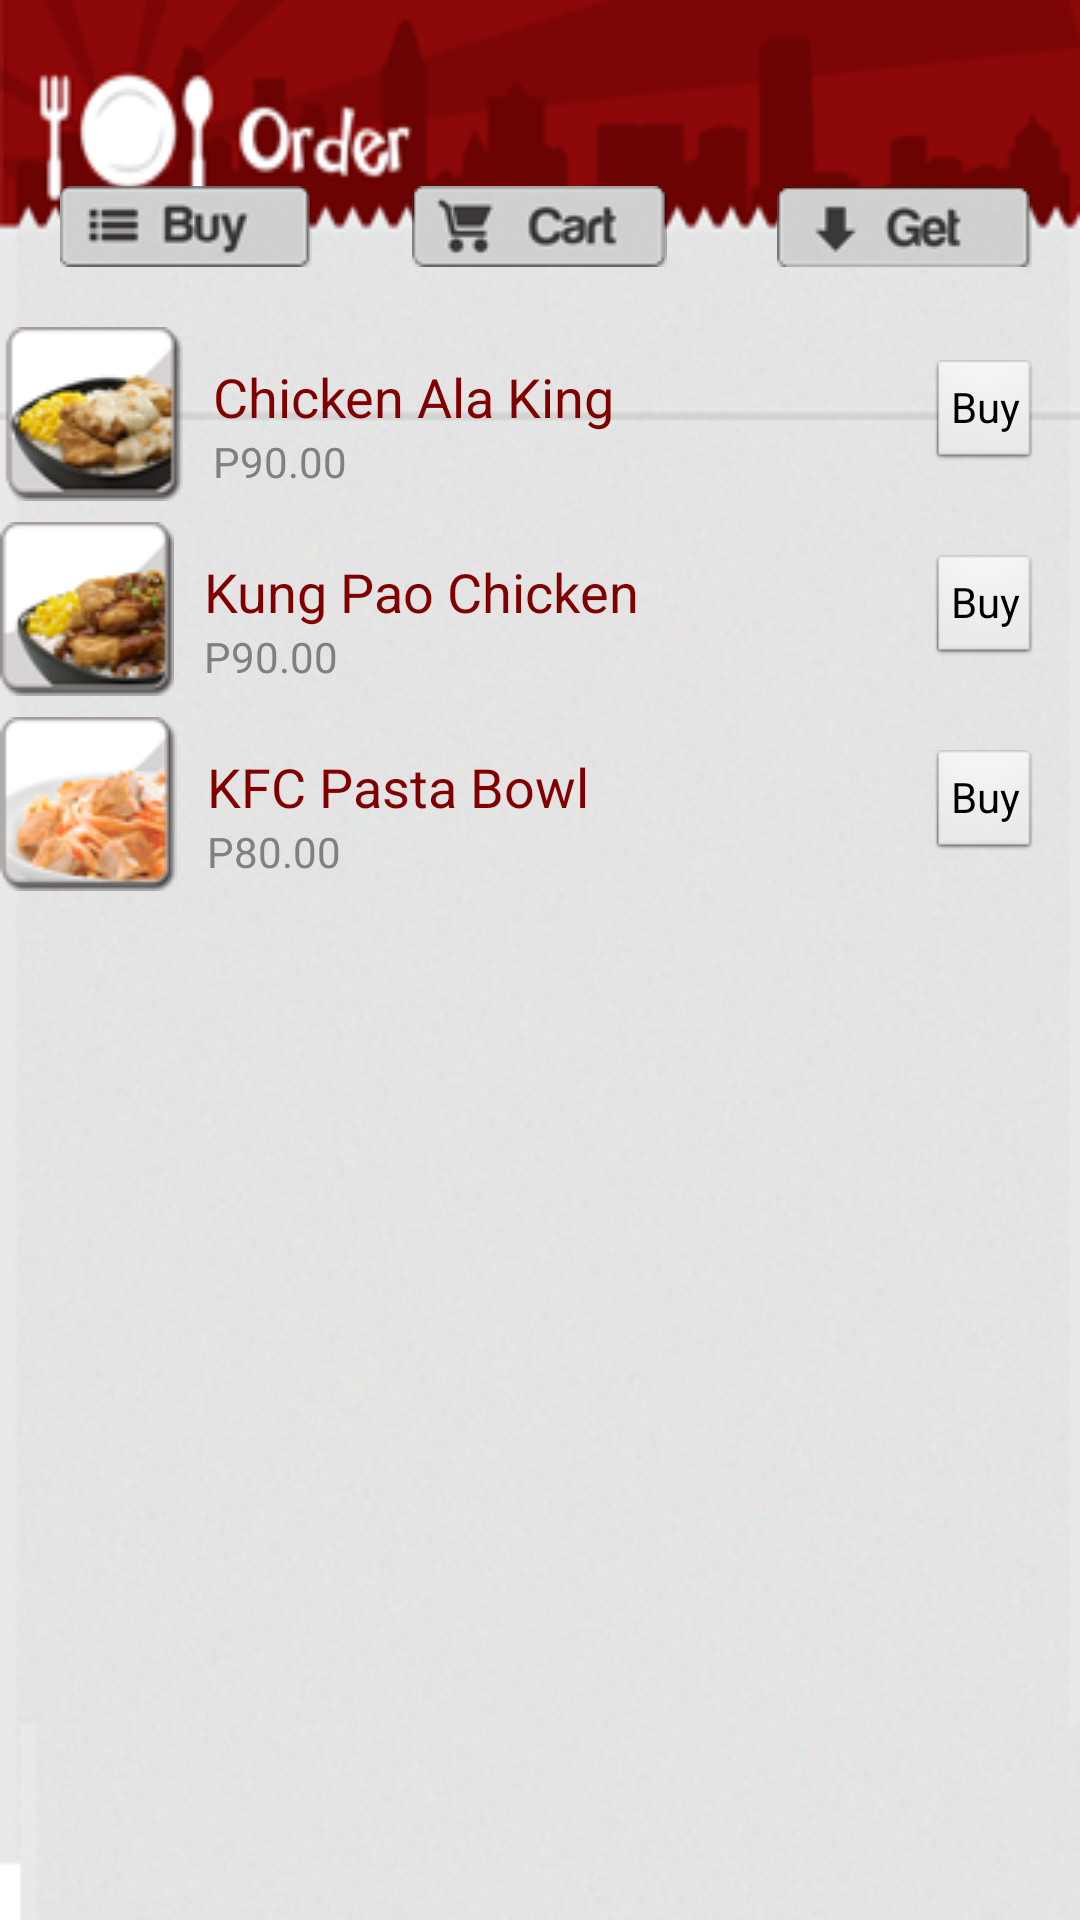

This screen was rendered from an Android layout file. Write that file and the resources it references.
<!-- AndroidManifest.xml: application theme CustomTheme -->
<!-- res/layout/order_bowls.xml -->
<?xml version="1.0" encoding="utf-8"?>
<LinearLayout xmlns:android="http://schemas.android.com/apk/res/android"
    android:layout_width="match_parent"
    android:layout_height="match_parent"
    android:background="@drawable/orderscreen"
    android:orientation="vertical" >

    <LinearLayout
        android:layout_width="match_parent"
        android:layout_height="60dp"
        android:layout_marginTop="48dp"
        android:orientation="vertical" >

        <RelativeLayout
            android:layout_width="match_parent"
            android:layout_height="match_parent"
            android:layout_weight="2.03" >

            <ImageView
                android:id="@+id/imageView1"
                android:layout_width="wrap_content"
                android:layout_height="wrap_content"
                android:layout_alignParentLeft="true"
                android:layout_alignParentTop="true"
                android:layout_marginLeft="20dp"
                android:layout_marginTop="14dp"
                android:src="@drawable/obuts_09" />

            <ImageView
                android:id="@+id/imageView2"
                android:layout_width="wrap_content"
                android:layout_height="wrap_content"
                android:layout_alignTop="@+id/imageView1"
                android:layout_centerHorizontal="true"
                android:src="@drawable/obuts_11" />

            <ImageView
                android:id="@+id/imageView3"
                android:layout_width="wrap_content"
                android:layout_height="wrap_content"
                android:layout_alignParentRight="true"
                android:layout_alignTop="@+id/imageView2"
                android:layout_marginRight="16dp"
                android:src="@drawable/obuts_13" />

            <RelativeLayout
                android:layout_width="match_parent"
                android:layout_height="wrap_content"
                android:layout_alignParentLeft="true"
                android:layout_alignParentTop="true"
                android:layout_weight="2.03" >

                <ImageView
                    android:id="@+id/btnOrderMenu"
                    android:layout_width="wrap_content"
                    android:layout_height="wrap_content"
                    android:layout_alignParentLeft="true"
                    android:layout_alignParentTop="true"
                    android:layout_marginLeft="20dp"
                    android:layout_marginTop="14dp"
                    android:src="@drawable/obuts_09" />

                <ImageView
                    android:id="@+id/btnOrderCart"
                    android:layout_width="wrap_content"
                    android:layout_height="wrap_content"
                    android:layout_alignTop="@+id/btnOrderMenu"
                    android:layout_centerHorizontal="true"
                    android:src="@drawable/obuts_11" />

                <ImageView
                    android:id="@+id/btnOrderGet"
                    android:layout_width="wrap_content"
                    android:layout_height="wrap_content"
                    android:layout_alignParentRight="true"
                    android:layout_alignTop="@+id/btnOrderCart"
                    android:layout_marginRight="16dp"
                    android:src="@drawable/obuts_13" />
            </RelativeLayout>

        </RelativeLayout>
    </LinearLayout>

    <ScrollView
        android:id="@+id/scrollView1"
        android:layout_width="match_parent"
        android:layout_height="wrap_content" >

        <LinearLayout
            android:layout_width="match_parent"
            android:layout_height="268dp"
            android:orientation="vertical" >

            <RelativeLayout
                android:layout_width="match_parent"
                android:layout_height="60dp" >

                <ImageView
                    android:id="@+id/imageView4"
                    android:layout_width="wrap_content"
                    android:layout_height="wrap_content"
                    android:layout_alignParentLeft="true"
                    android:layout_centerVertical="true"
                    android:src="@drawable/cutting_mesh8_11" />

                <Button
                    android:id="@+id/btnChickenAlaKing"
                    style="?android:attr/buttonStyleSmall"
                    android:layout_width="wrap_content"
                    android:layout_height="wrap_content"
                    android:layout_alignParentRight="true"
                    android:layout_centerVertical="true"
                    android:layout_marginRight="14dp"
                    android:text="Buy" />

                <TextView
                    android:id="@+id/txtChickenAlaKing"
                    android:layout_width="wrap_content"
                    android:layout_height="wrap_content"
                    android:layout_alignTop="@+id/btnChickenAlaKing"
                    android:layout_marginLeft="10dp"
                    android:layout_toRightOf="@+id/imageView4"
                    android:text="Chicken Ala King"
                    android:textAppearance="?android:attr/textAppearanceMedium"
                    android:textColor="@color/maroon" />

                <TextView
                    android:id="@+id/textView2"
                    android:layout_width="wrap_content"
                    android:layout_height="wrap_content"
                    android:layout_alignLeft="@+id/txtChickenAlaKing"
                    android:layout_below="@+id/txtChickenAlaKing"
                    android:text="P90.00"
                    android:textAppearance="?android:attr/textAppearanceSmall"
                    android:textColor="@color/gray" />
            </RelativeLayout>

            <RelativeLayout
                android:layout_width="match_parent"
                android:layout_height="5dp"
                android:background="@drawable/textlines" >
            </RelativeLayout>

            <RelativeLayout
                android:layout_width="match_parent"
                android:layout_height="60dp" >

                <ImageView
                    android:id="@+id/imageView4"
                    android:layout_width="wrap_content"
                    android:layout_height="wrap_content"
                    android:layout_alignParentLeft="true"
                    android:layout_centerVertical="true"
                    android:src="@drawable/cutting_mesh8_13" />

                <Button
                    android:id="@+id/btnKungPaoChicken"
                    style="?android:attr/buttonStyleSmall"
                    android:layout_width="wrap_content"
                    android:layout_height="wrap_content"
                    android:layout_alignParentRight="true"
                    android:layout_centerVertical="true"
                    android:layout_marginRight="14dp"
                    android:text="Buy" />

                <TextView
                    android:id="@+id/txtKungPaoChicken"
                    android:layout_width="wrap_content"
                    android:layout_height="wrap_content"
                    android:layout_alignTop="@+id/btnKungPaoChicken"
                    android:layout_marginLeft="10dp"
                    android:layout_toRightOf="@+id/imageView4"
                    android:text="Kung Pao Chicken"
                    android:textAppearance="?android:attr/textAppearanceMedium"
                    android:textColor="@color/maroon" />

                <TextView
                    android:id="@+id/textView2"
                    android:layout_width="wrap_content"
                    android:layout_height="wrap_content"                    
                    android:layout_alignLeft="@+id/txtKungPaoChicken"
                    android:layout_below="@+id/txtKungPaoChicken"
                    android:text="P90.00"
                    android:textAppearance="?android:attr/textAppearanceSmall"
                    android:textColor="@color/gray" />
            </RelativeLayout>

            <RelativeLayout
                android:layout_width="match_parent"
                android:layout_height="5dp"
                android:background="@drawable/textlines" >
            </RelativeLayout>

            <RelativeLayout
                android:layout_width="match_parent"
                android:layout_height="60dp" >

                <ImageView
                    android:id="@+id/imageView4"
                    android:layout_width="wrap_content"
                    android:layout_height="wrap_content"
                    android:layout_alignParentLeft="true"
                    android:layout_centerVertical="true"
                    android:src="@drawable/cutting_mesh8_15" />

                <Button
                    android:id="@+id/btnPastaBowl"
                    style="?android:attr/buttonStyleSmall"
                    android:layout_width="wrap_content"
                    android:layout_height="wrap_content"
                    android:layout_alignParentRight="true"
                    android:layout_centerVertical="true"
                    android:layout_marginRight="14dp"
                    android:text="Buy" />

                <TextView
                    android:id="@+id/txtPastaBowl"
                    android:layout_width="wrap_content"
                    android:layout_height="wrap_content"
                    android:layout_alignTop="@+id/btnPastaBowl"
                    android:layout_marginLeft="10dp"
                    android:layout_toRightOf="@+id/imageView4"
                    android:text="KFC Pasta Bowl"
                    android:textAppearance="?android:attr/textAppearanceMedium"
                    android:textColor="@color/maroon" />

                <TextView
                    android:id="@+id/textView2"
                    android:layout_width="wrap_content"
                    android:layout_height="wrap_content"                    
                    android:layout_alignLeft="@+id/txtPastaBowl"
                    android:layout_below="@+id/txtPastaBowl"
                    android:text="P80.00"
                    android:textAppearance="?android:attr/textAppearanceSmall"
                    android:textColor="@color/gray" />
            </RelativeLayout>

            <RelativeLayout
                android:layout_width="match_parent"
                android:layout_height="5dp"
                android:background="@drawable/textlines" >
            </RelativeLayout>
        </LinearLayout>
    </ScrollView>

</LinearLayout>
<!-- resources referenced by this layout -->
<resources>
  <color name="gray">#808080</color>
  <color name="maroon">#800000</color>
  <!-- drawable cutting_mesh8_11: png bitmap (drawable, 7157 bytes) -->
  <!-- drawable cutting_mesh8_13: png bitmap (drawable, 6735 bytes) -->
  <!-- drawable cutting_mesh8_15: png bitmap (drawable, 7121 bytes) -->
  <!-- drawable obuts_09: png bitmap (drawable, 5404 bytes) -->
  <!-- drawable obuts_11: png bitmap (drawable, 5744 bytes) -->
  <!-- drawable obuts_13: png bitmap (drawable, 5533 bytes) -->
  <!-- drawable orderscreen: png bitmap (drawable, 192047 bytes) -->
  <!-- drawable textlines (drawable) -->
  <shape xmlns:android="http://schemas.android.com/apk/res/android"
      android:shape="line">"
      <stroke android:color="#000000" android:dashWidth="10dp" />
  	<solid android:color="#fff"></solid>
  </shape>
  <style name="CustomTheme" parent="android:Theme.Light">
      <item name="android:windowIsTranslucent">true</item>
      <item name="android:windowNoTitle">true</item>
      <item name="android:windowIsFloating">false</item>
      <item name="android:backgroundDimEnabled">false</item>
    </style>
</resources>
